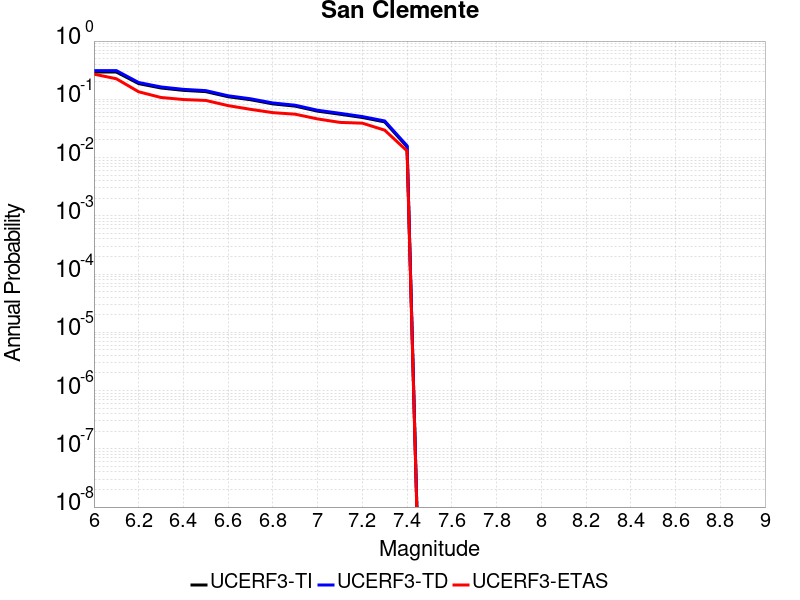

The file beside this chart, header and first rows:
Magnitude, UCERF3-TI Prob, UCERF3-TD Prob, UCERF3-ETAS Prob
6.0, 0.2944, 0.3115, 0.2704
6.1, 0.2944, 0.3115, 0.2255
6.2, 0.1858, 0.1943, 0.1346
6.3, 0.1564, 0.163, 0.1074
6.4, 0.1425, 0.1483, 0.09917
6.5, 0.1355, 0.1411, 0.09563
6.6, 0.1107, 0.115, 0.07792
6.7, 0.09845, 0.1022, 0.0673
6.8, 0.08344, 0.08654, 0.05903
6.9, 0.07634, 0.07916, 0.05549
7.0, 0.06262, 0.06492, 0.04604
7.1, 0.05546, 0.0575, 0.04014
7.2, 0.04876, 0.05057, 0.03896
7.3, 0.04097, 0.04252, 0.02952
7.4, 0.01532, 0.01594, 0.01299
